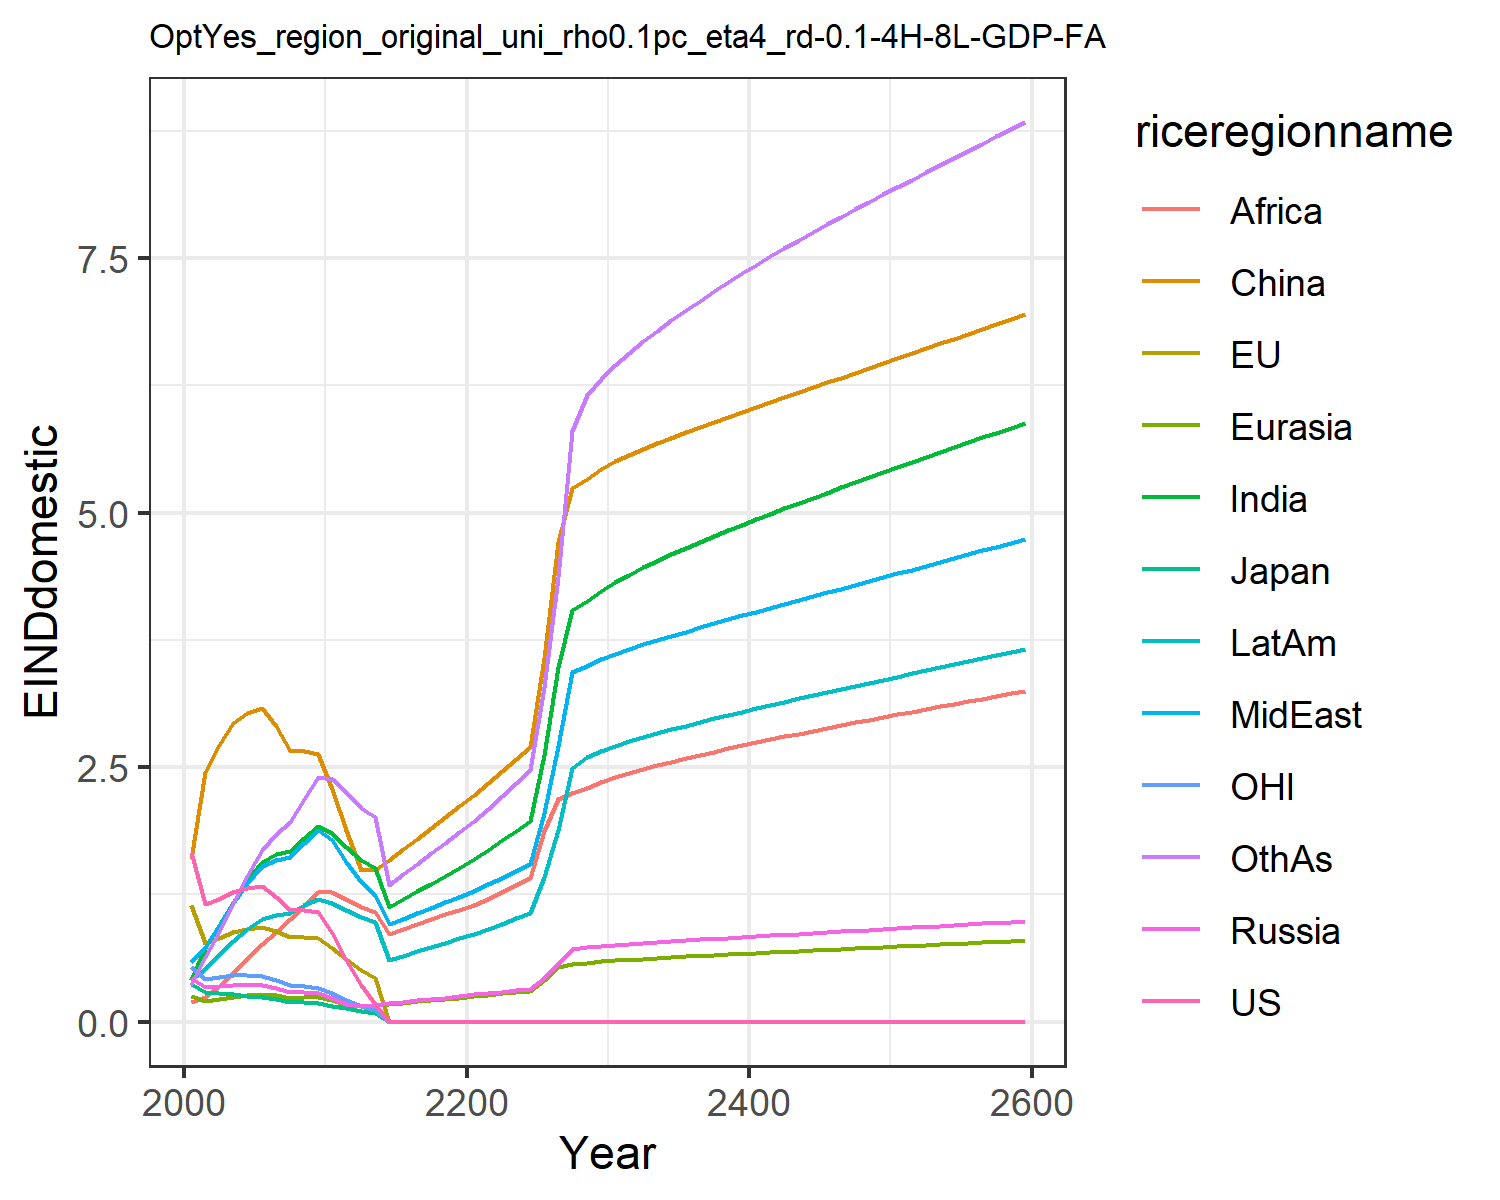

The table this chart was drawn from, first rows:
1.6621334550980102, 1.1460506191660516, 0.3699659257424831, 0.43123618180564005, 0.2566662932747705, 1.6007411280266048, 0.4051515896926559, 0.5896749604345518, 0.19137708401697257, 0.4122723985071479, 0.541778261497279, 0.3639521027378334
1.157, 0.7704, 0.2961, 0.3452, 0.2026, 2.45, 0.723, 0.737, 0.244, 0.5198, 0.4231, 0.6307
1.201, 0.8205, 0.2848, 0.3524, 0.2252, 2.722, 0.9518, 0.9457, 0.3539, 0.658, 0.4368, 0.8786
1.275, 0.8784, 0.2748, 0.3598, 0.2459, 2.936, 1.174, 1.163, 0.4821, 0.794, 0.4557, 1.151
1.311, 0.9129, 0.2527, 0.3591, 0.2591, 3.031, 1.388, 1.361, 0.6263, 0.9104, 0.4571, 1.428
1.329, 0.9333, 0.2406, 0.3595, 0.2698, 3.077, 1.567, 1.529, 0.7594, 1.009, 0.4498, 1.687
1.226, 0.8899, 0.2203, 0.3302, 0.2577, 2.9, 1.643, 1.591, 0.8789, 1.051, 0.4077, 1.845
1.094, 0.8282, 0.1973, 0.2924, 0.2378, 2.654, 1.679, 1.618, 1.006, 1.07, 0.3595, 1.962
1.093, 0.8283, 0.1904, 0.2888, 0.2421, 2.659, 1.807, 1.756, 1.141, 1.143, 0.348, 2.189
1.076, 0.8188, 0.182, 0.2805, 0.2425, 2.626, 1.918, 1.885, 1.276, 1.206, 0.3329, 2.402
0.8712, 0.7287, 0.1582, 0.2342, 0.2099, 2.29, 1.855, 1.781, 1.277, 1.17, 0.2781, 2.385
0.6023, 0.6147, 0.1316, 0.1784, 0.1675, 1.884, 1.72, 1.566, 1.2, 1.093, 0.2135, 2.253
0.3583, 0.5089, 0.1079, 0.155, 0.1505, 1.495, 1.587, 1.374, 1.123, 1.024, 0.1549, 2.099
0.1762, 0.4293, 0.09016, 0.1683, 0.1627, 1.492, 1.506, 1.244, 1.079, 0.981, 0.1115, 2.011
0.0, 0.0, 0.0, 0.1815, 0.1748, 1.592, 1.125, 0.9594, 0.8581, 0.6073, 0.0, 1.347
0.0, 0.0, 0.0, 0.195, 0.187, 1.693, 1.202, 1.013, 0.9087, 0.6491, 0.0, 1.448
0.0, 0.0, 0.0, 0.2088, 0.1993, 1.796, 1.279, 1.066, 0.9581, 0.6911, 0.0, 1.55
0.0, 0.0, 0.0, 0.223, 0.2118, 1.901, 1.356, 1.119, 1.007, 0.7334, 0.0, 1.653
0.0, 0.0, 0.0, 0.2377, 0.2246, 2.008, 1.433, 1.173, 1.054, 0.7759, 0.0, 1.756
0.0, 0.0, 0.0, 0.2529, 0.2376, 2.118, 1.51, 1.226, 1.1, 0.8188, 0.0, 1.86
0.0, 0.0, 0.0, 0.2676, 0.2509, 2.23, 1.593, 1.284, 1.15, 0.8644, 0.0, 1.971
0.0, 0.0, 0.0, 0.2816, 0.2644, 2.344, 1.686, 1.349, 1.206, 0.9138, 0.0, 2.092
0.0, 0.0, 0.0, 0.2956, 0.278, 2.46, 1.78, 1.415, 1.272, 0.9642, 0.0, 2.215
0.0, 0.0, 0.0, 0.3099, 0.2919, 2.578, 1.876, 1.482, 1.34, 1.016, 0.0, 2.341
0.0, 0.0, 0.0, 0.3245, 0.306, 2.699, 1.975, 1.552, 1.41, 1.069, 0.0, 2.47
0.0, 0.0, 0.0, 0.4289, 0.4052, 3.568, 2.623, 2.051, 1.874, 1.419, 0.0, 3.288
0.0, 0.0, 0.0, 0.5666, 0.5359, 4.715, 3.48, 2.709, 2.188, 1.882, 0.0, 4.37
0.0, 0.006047, 0.001181, 0.7188, 0.5694, 5.237, 4.038, 3.431, 2.244, 2.494, 0.0, 5.801
0.0, 0.0, 0.0, 0.732, 0.5809, 5.331, 4.136, 3.495, 2.299, 2.597, 0.0, 6.153
0.0, 0.0, 0.0, 0.7451, 0.5921, 5.425, 4.231, 3.557, 2.353, 2.656, 0.0, 6.307
0.0, 0.0, 0.0, 0.7566, 0.6022, 5.505, 4.317, 3.613, 2.401, 2.708, 0.0, 6.446
0.0, 0.0, 0.0, 0.7662, 0.6107, 5.568, 4.391, 3.66, 2.442, 2.752, 0.0, 6.567
0.0, 0.0, 0.0, 0.7753, 0.6187, 5.626, 4.461, 3.705, 2.481, 2.794, 0.0, 6.68
0.0, 0.0, 0.0, 0.7839, 0.6263, 5.682, 4.527, 3.749, 2.518, 2.833, 0.0, 6.787
0.0, 0.0, 0.0, 0.7924, 0.6337, 5.735, 4.59, 3.791, 2.553, 2.871, 0.0, 6.889
0.0, 0.0, 0.0, 0.8007, 0.6409, 5.787, 4.652, 3.832, 2.587, 2.908, 0.0, 6.987
0.0, 1.7874222071557756e-5, 3.4481890744387824e-6, 0.8088, 0.648, 5.839, 4.711, 3.872, 2.62, 2.943, 0.0, 7.082
0.0, 4.510645243830693e-6, 8.696049093257859e-7, 0.8169, 0.655, 5.889, 4.769, 3.911, 2.652, 2.978, 0.0, 7.173
0.0, 9.104732395757143e-6, 1.7543292885965026e-6, 0.8248, 0.6618, 5.939, 4.826, 3.951, 2.684, 3.012, 0.0, 7.262
0.0, 0.0, 0.0, 0.8328, 0.6686, 5.988, 4.882, 3.989, 2.714, 3.045, 0.0, 7.349
0.0, 0.0, 0.0, 0.8407, 0.6753, 6.037, 4.936, 4.028, 2.744, 3.078, 0.0, 7.433
0.0, 0.0, 0.0, 0.8485, 0.6819, 6.086, 4.99, 4.066, 2.773, 3.111, 0.0, 7.516
0.0, 0.0, 0.0, 0.8563, 0.6885, 6.134, 5.042, 4.104, 2.802, 3.143, 0.0, 7.597
0.0, 0.0, 0.0, 0.8641, 0.6951, 6.182, 5.094, 4.141, 2.83, 3.175, 0.0, 7.676
0.0, 0.0, 0.0, 0.8719, 0.7016, 6.23, 5.146, 4.179, 2.857, 3.206, 0.0, 7.753
0.0, 0.0, 0.0, 0.8796, 0.708, 6.278, 5.196, 4.216, 2.885, 3.237, 0.0, 7.83
0.0, 0.0, 0.0, 0.8874, 0.7145, 6.326, 5.247, 4.254, 2.912, 3.268, 0.0, 7.905
0.0, 0.0, 0.0, 0.8952, 0.721, 6.374, 5.297, 4.291, 2.939, 3.299, 0.0, 7.98
0.0, 0.0, 0.0, 0.903, 0.7274, 6.421, 5.346, 4.328, 2.965, 3.329, 0.0, 8.053
0.0, 0.0, 0.0, 0.9107, 0.7338, 6.469, 5.395, 4.365, 2.992, 3.36, 0.0, 8.126
0.0, 0.0, 0.0, 0.9186, 0.7403, 6.517, 5.445, 4.403, 3.018, 3.39, 0.0, 8.198
0.0, 0.0, 0.0, 0.9264, 0.7467, 6.564, 5.493, 4.44, 3.044, 3.42, 0.0, 8.27
0.0, 0.0, 0.0, 0.9342, 0.7532, 6.612, 5.542, 4.477, 3.07, 3.45, 0.0, 8.341
0.0, 0.0, 0.0, 0.9421, 0.7596, 6.66, 5.591, 4.515, 3.096, 3.481, 0.0, 8.412
0.0, 0.0, 0.0, 0.95, 0.7661, 6.708, 5.64, 4.553, 3.122, 3.511, 0.0, 8.483
0.0, 0.0, 0.0, 0.958, 0.7726, 6.756, 5.688, 4.59, 3.147, 3.541, 0.0, 8.553
0.0, 0.0, 0.0, 0.966, 0.7791, 6.804, 5.737, 4.628, 3.173, 3.572, 0.0, 8.623
0.0, 0.0, 0.0, 0.974, 0.7857, 6.853, 5.786, 4.666, 3.199, 3.602, 0.0, 8.693
0.0, 0.0, 0.0, 0.9821, 0.7922, 6.901, 5.835, 4.704, 3.225, 3.633, 0.0, 8.764
0.0, 0.0, 0.0, 0.9902, 0.7989, 6.95, 5.883, 4.743, 3.25, 3.663, 0.0, 8.834
